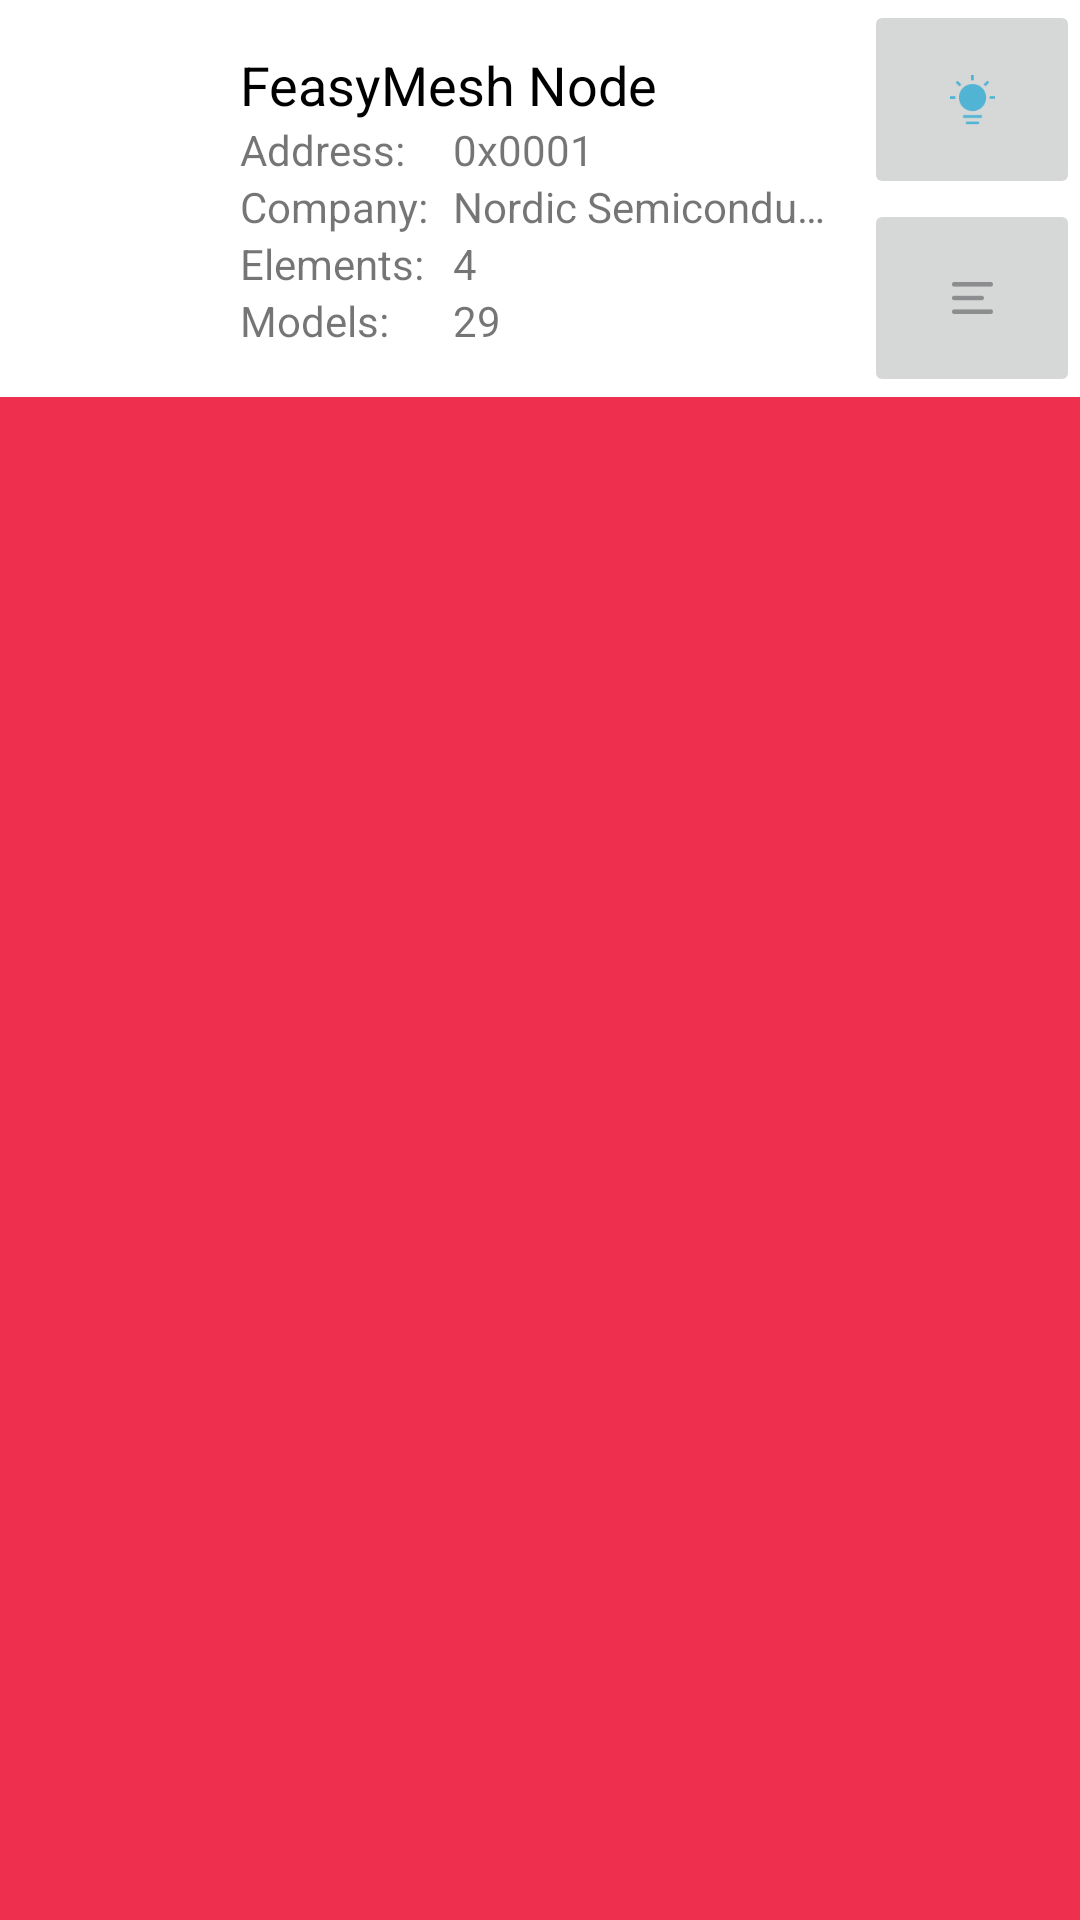

This screen was rendered from an Android layout file. Write that file and the resources it references.
<!-- AndroidManifest.xml: application theme AppTheme -->
<!-- res/layout/network_item.xml -->
<?xml version="1.0" encoding="utf-8"?>
<FrameLayout
    xmlns:android="http://schemas.android.com/apk/res/android"
    xmlns:app="http://schemas.android.com/apk/res-auto"
    xmlns:tools="http://schemas.android.com/tools"

    android:layout_width="match_parent"
    android:layout_height="wrap_content"
    android:background="@color/nordicRed">

    <androidx.appcompat.widget.AppCompatImageView
        android:id="@+id/icon_delete"
        android:layout_width="wrap_content"
        android:layout_height="wrap_content"
        android:layout_gravity="center_vertical"
        android:layout_marginStart="@dimen/activity_horizontal_margin"
        android:layout_marginEnd="@dimen/activity_horizontal_margin"
        app:srcCompat="@drawable/ic_delete_white"/>

    <androidx.constraintlayout.widget.ConstraintLayout
        android:id="@+id/removable"
        android:layout_width="match_parent"
        android:layout_height="wrap_content"
        android:background="@color/white">

        <androidx.constraintlayout.widget.Guideline
            android:id="@+id/guideline2"
            android:layout_width="wrap_content"
            android:layout_height="wrap_content"
            android:orientation="horizontal"
            app:layout_constraintGuide_percent="0.5" />

        <androidx.constraintlayout.widget.Guideline
            android:id="@+id/guideline"
            android:layout_width="wrap_content"
            android:layout_height="wrap_content"
            android:orientation="vertical"
            app:layout_constraintGuide_percent="0.8" />

        <androidx.constraintlayout.widget.ConstraintLayout
            android:layout_width="0dp"
            android:layout_height="wrap_content"
            android:background="?selectableItemBackground"
            android:paddingBottom="@dimen/activity_vertical_margin"
            android:id="@+id/container"
            app:layout_constraintEnd_toStartOf="@+id/guideline"
            app:layout_constraintStart_toStartOf="parent"
            app:layout_constraintTop_toTopOf="parent">

            <androidx.appcompat.widget.AppCompatImageView
                android:id="@+id/icon"
                android:layout_width="48dp"
                android:layout_height="48dp"
                android:layout_marginStart="@dimen/activity_horizontal_margin"
                android:background="@drawable/ic_device_bg"
                android:importantForAccessibility="no"
                android:padding="@dimen/mesh_list_icon_padding"
                android:scaleType="centerInside"
                app:layout_constraintBottom_toBottomOf="@id/configured_node_info_container"
                app:layout_constraintEnd_toStartOf="@id/node_name"
                app:layout_constraintHorizontal_bias="0.51"
                app:layout_constraintStart_toStartOf="parent"
                app:layout_constraintTop_toTopOf="@id/node_name"
                app:srcCompat="@drawable/ic_mesh_white" />

            <TextView
                android:id="@+id/node_name"
                style="@style/Widget.GroupTitle"
                android:layout_width="0dp"
                android:layout_height="wrap_content"
                android:layout_margin="@dimen/activity_horizontal_margin"
                android:ellipsize="marquee"
                android:singleLine="true"
                android:text="@string/feasy_mesh_node"
                app:layout_constraintStart_toEndOf="@id/icon"
                app:layout_constraintTop_toTopOf="parent" />

            <androidx.constraintlayout.widget.ConstraintLayout
                android:id="@+id/configured_node_info_container"
                android:layout_width="0dp"
                android:layout_height="wrap_content"
                android:visibility="visible"
                app:layout_constraintEnd_toEndOf="parent"
                app:layout_constraintStart_toStartOf="@id/node_name"
                app:layout_constraintTop_toBottomOf="@id/node_name">

                <TextView
                    android:id="@+id/unicast_title"
                    android:layout_width="wrap_content"
                    android:layout_height="wrap_content"
                    android:text="Address:"
                    android:textSize="14sp"
                    app:layout_constraintStart_toStartOf="parent"
                    app:layout_constraintTop_toTopOf="parent"
                    tools:ignore="HardcodedText" />

                <TextView
                    android:id="@+id/unicast"
                    android:layout_width="0dp"
                    android:layout_height="wrap_content"
                    android:layout_marginStart="16dp"
                    android:ellipsize="end"
                    android:maxLines="1"
                    android:text="0x0001"
                    android:textSize="14sp"
                    app:layout_constraintEnd_toEndOf="parent"
                    app:layout_constraintStart_toEndOf="@id/unicast_title"
                    app:layout_constraintTop_toTopOf="@id/unicast_title"
                    tools:ignore="HardcodedText" />

                <TextView
                    android:id="@+id/company_identifier_title"
                    android:layout_width="wrap_content"
                    android:layout_height="wrap_content"
                    android:text="@string/company"
                    android:textSize="14sp"
                    app:layout_constraintStart_toStartOf="@+id/unicast_title"
                    app:layout_constraintTop_toBottomOf="@+id/unicast" />

                <TextView
                    android:id="@+id/company_identifier"
                    android:layout_width="0dp"
                    android:layout_height="wrap_content"
                    android:ellipsize="end"
                    android:maxLines="1"
                    android:paddingEnd="@dimen/item_padding_end"
                    android:text="@string/nordic_semiconductor_asa"
                    android:textSize="14sp"
                    app:layout_constraintEnd_toEndOf="parent"
                    app:layout_constraintStart_toStartOf="@+id/unicast"
                    app:layout_constraintTop_toBottomOf="@+id/unicast"
                    tools:ignore="RtlSymmetry" />

                <TextView
                    android:id="@+id/elements_title"
                    android:layout_width="wrap_content"
                    android:layout_height="wrap_content"
                    android:text="@string/elements"
                    android:textSize="14sp"
                    app:layout_constraintStart_toStartOf="@+id/unicast_title"
                    app:layout_constraintTop_toBottomOf="@+id/company_identifier" />

                <TextView
                    android:id="@+id/elements"
                    android:layout_width="wrap_content"
                    android:layout_height="wrap_content"
                    android:text="4"
                    android:textSize="14sp"
                    app:layout_constraintStart_toStartOf="@+id/unicast"
                    app:layout_constraintTop_toBottomOf="@+id/company_identifier"
                    tools:ignore="HardcodedText" />

                <TextView
                    android:id="@+id/models_title"
                    android:layout_width="wrap_content"
                    android:layout_height="wrap_content"
                    android:text="@string/models"
                    android:textSize="14sp"
                    app:layout_constraintStart_toStartOf="@+id/unicast_title"
                    app:layout_constraintTop_toBottomOf="@+id/elements" />

                <TextView
                    android:id="@+id/models"
                    android:layout_width="wrap_content"
                    android:layout_height="wrap_content"
                    android:text="29"
                    android:textSize="14sp"
                    app:layout_constraintStart_toStartOf="@+id/unicast"
                    app:layout_constraintTop_toBottomOf="@+id/elements"
                    tools:ignore="HardcodedText" />
            </androidx.constraintlayout.widget.ConstraintLayout>

        </androidx.constraintlayout.widget.ConstraintLayout>

        <ImageButton
            android:id="@+id/light"
            android:layout_width="0dp"
            android:layout_height="0dp"
            app:layout_constraintBottom_toTopOf="@+id/guideline2"
            app:layout_constraintEnd_toEndOf="parent"
            app:layout_constraintStart_toStartOf="@+id/guideline"
            app:layout_constraintTop_toTopOf="parent"
            app:srcCompat="@mipmap/light" />

        <ImageButton
            android:id="@+id/list"
            android:layout_width="0dp"
            android:layout_height="0dp"
            app:layout_constraintBottom_toBottomOf="parent"
            app:layout_constraintEnd_toEndOf="parent"
            app:layout_constraintStart_toStartOf="@+id/guideline"
            app:layout_constraintTop_toTopOf="@+id/guideline2"
            app:srcCompat="@mipmap/list" />

    </androidx.constraintlayout.widget.ConstraintLayout>
</FrameLayout>
<!-- resources referenced by this layout -->
<resources>
  <color name="nordicRed">#FFEE2F4E</color>
  <color name="white">#FFFFFFFF</color>
  <dimen name="activity_horizontal_margin">16dp</dimen>
  <dimen name="activity_vertical_margin">16dp</dimen>
  <dimen name="item_padding_end">8dp</dimen>
  <dimen name="mesh_list_icon_padding">3dp</dimen>
  <!-- mipmap light: png bitmap (mipmap-xxxhdpi, 1134 bytes) -->
  <!-- mipmap list: png bitmap (mipmap-xxxhdpi, 254 bytes) -->
  <string name="company">Company:</string>
  <string name="elements">Elements:</string>
  <string name="feasy_mesh_node">FeasyMesh Node</string>
  <string name="models">Models:</string>
  <string name="nordic_semiconductor_asa">Nordic Semiconductor ASA</string>
  <style name="Widget.GroupTitle">
          <item name="android:textColor">?android:textColorPrimary</item>
          <item name="android:textSize">18sp</item>
      </style>
  <style name="AppTheme" parent="AppTheme.Base">
          
      </style>
  <style name="AppTheme.Base" parent="Theme.MaterialComponents.Light.NoActionBar">
          <item name="android:windowBackground">@color/background</item>
  
          
          
          
          
          
          
          
  
          
          <item name="colorPrimary">@color/colorPrimary</item>
          <item name="colorOnPrimary">@color/white</item>
  
          
          <item name="colorPrimaryDark">@color/colorPrimaryDark</item>
          <item name="colorPrimaryVariant">@color/colorPrimaryDark</item>
  
          <item name="colorSecondary">@color/colorAccent</item>
          <item name="colorOnSecondary">@color/white</item>
  
          <item name="colorSurface">@color/white</item>
          <item name="colorOnSurface">@color/black</item>
          
          <item name="colorError">@color/nordicRed</item>
          <item name="colorOnError">@color/white</item>
  
          
          <item name="android:textColorPrimary">@color/black</item>
          
          <item name="android:textColorSecondary">@color/textColorSecondary</item>
  
          
          <item name="materialButtonStyle">@style/BlueTextButton</item>
          
          <item name="textInputStyle">@style/Widget.MaterialComponents.TextInputLayout.OutlinedBox
          </item>
  
          <item name="alertDialogTheme">@style/CustomDialogTheme</item>
  
          <item name="bottomSheetDialogTheme">@style/CustomBottomSheetDialog</item>
  
          
      </style>
  <color name="background">#FFF5F5F5</color>
  <color name="colorPrimary">@color/nordicBlue</color>
  <color name="colorPrimaryDark">@color/nordicBlueDark</color>
  <color name="colorAccent">@color/nordicLake</color>
  <color name="black">#FF000000</color>
  <color name="textColorSecondary">#727272</color>
  <style name="BlueTextButton" parent="Widget.MaterialComponents.Button.TextButton">
          <item name="android:textColor">@drawable/blue_button_states</item>
      </style>
  <style name="CustomDialogTheme" parent="Theme.MaterialComponents.Light.Dialog.Alert">
          <item name="colorPrimary">@color/colorAccent</item>
          <item name="colorAccent">@color/colorAccent</item>
          <item name="colorSecondary">@color/colorAccent</item>
      </style>
  <style name="CustomBottomSheetDialog" parent="Theme.Design.Light.BottomSheetDialog">
          <item name="colorPrimary">@color/colorPrimary</item>
          <item name="colorPrimaryDark">@color/colorPrimaryDark</item>
          <item name="colorAccent">@color/colorAccent</item>
      </style>
  <color name="nordicBlue">#FF00A9CE</color>
  <color name="nordicBlueDark">#FF0090B0</color>
  <color name="nordicLake">#FF0077C8</color>
</resources>
